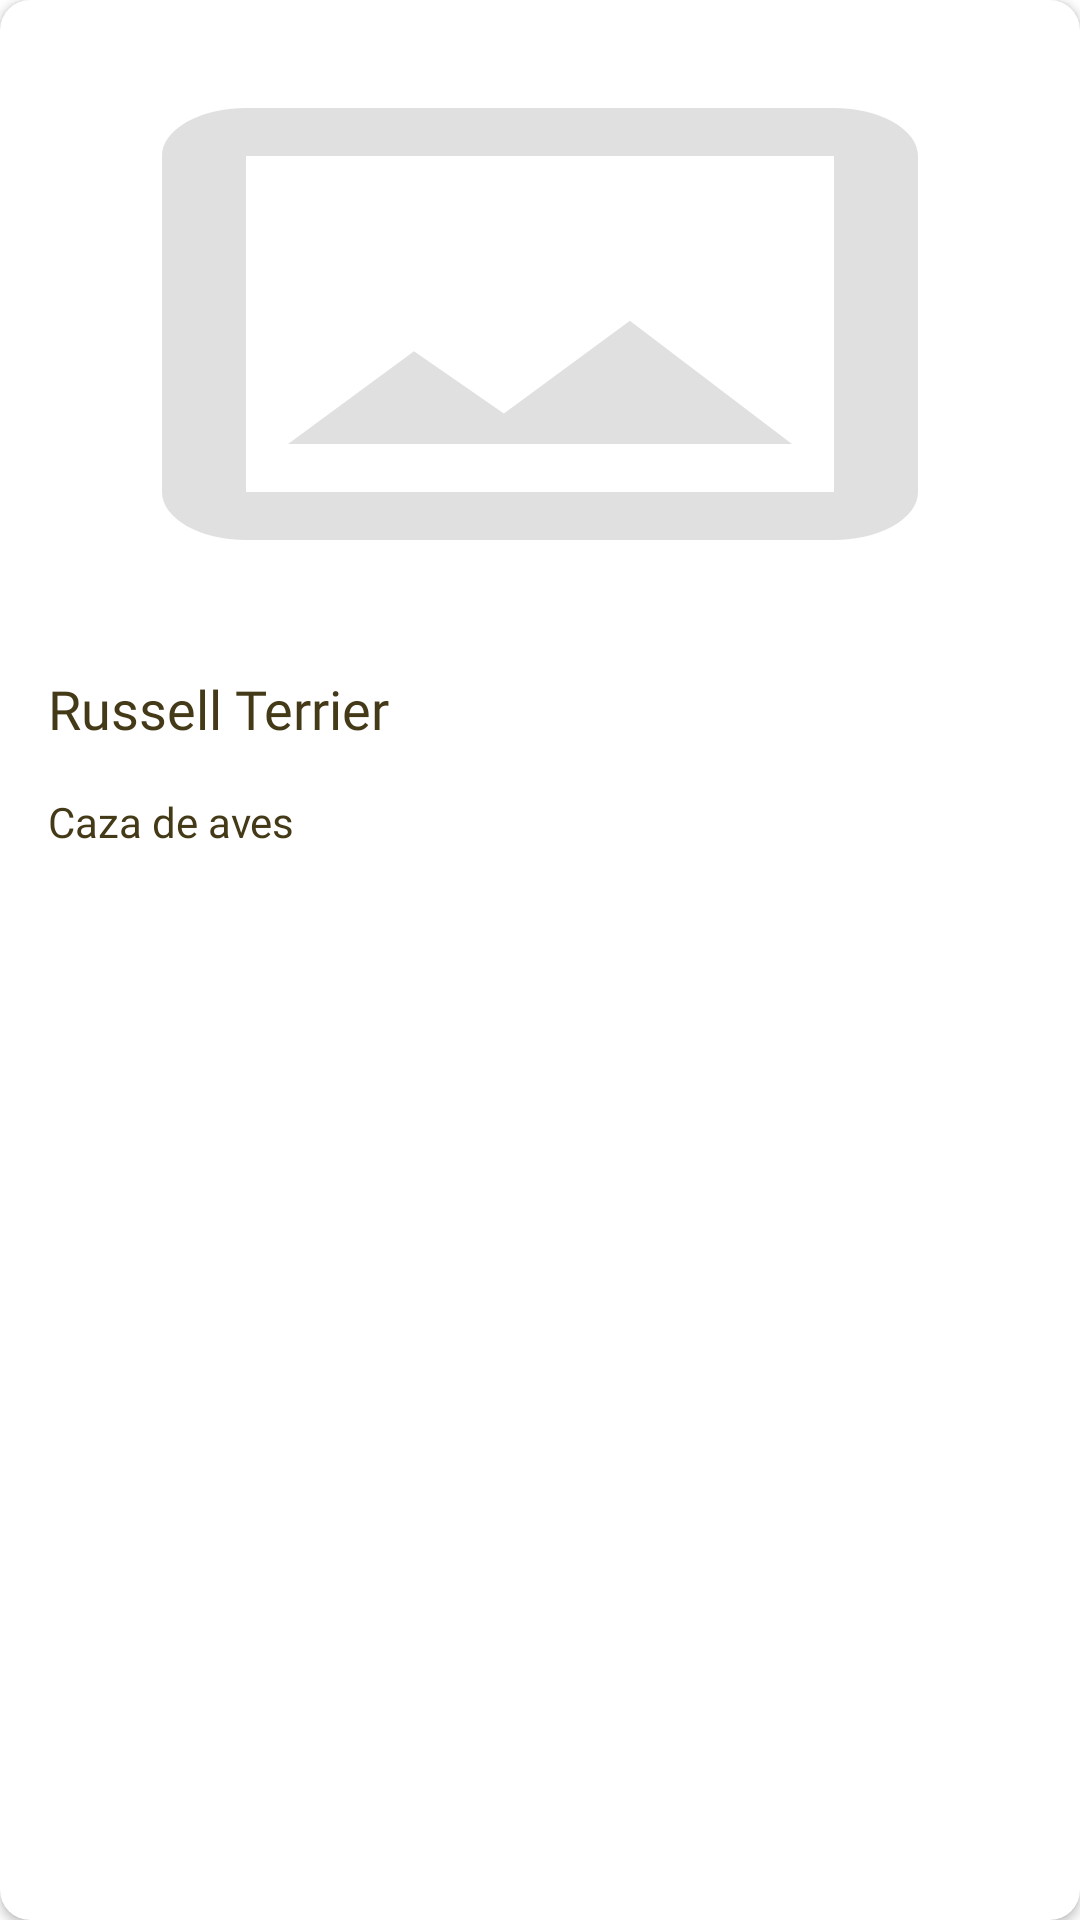

Reconstruct the res/layout file that produces this screen, plus the resources it refers to.
<!-- AndroidManifest.xml: application theme Theme.PetFriendly -->
<!-- res/layout/campania_row.xml -->
<?xml version="1.0" encoding="utf-8"?>
<androidx.cardview.widget.CardView xmlns:android="http://schemas.android.com/apk/res/android"
    xmlns:app="http://schemas.android.com/apk/res-auto"
    android:layout_width="match_parent"
    android:layout_height="wrap_content"
    android:id="@+id/cardView"
    android:layout_marginLeft="16dp"
    android:layout_marginRight="16dp"
    android:layout_marginTop="8dp"
    android:elevation="5dp"
    app:cardCornerRadius="10dp">


    <LinearLayout
        android:layout_width="match_parent"
        android:layout_height="wrap_content"
        android:orientation="vertical"
        android:padding="8dp">


        <ImageView
            android:id="@+id/imgVet"
            android:layout_width="match_parent"
            android:layout_height="200dp"
            android:padding="4dp"
            android:scaleType="fitXY"
            android:src="@drawable/ic_outline_image" />

        <LinearLayout
            android:layout_width="match_parent"
            android:layout_height="match_parent"
            android:layout_marginLeft="8dp"
            android:orientation="vertical">

            <TextView
                android:layout_marginTop="16dp"
                android:id="@+id/txtTitle"
                android:layout_width="match_parent"
                android:layout_height="wrap_content"
                android:fontFamily="@font/kawakmedium"
                android:text="Russell Terrier"
                android:textColor="@color/colorMarron"
                android:textSize="18dp" />


            <TextView
                android:layout_marginTop="16dp"
                android:id="@+id/txtDescipcion"
                android:layout_width="match_parent"
                android:layout_height="wrap_content"
                android:layout_weight="1"
                android:fontFamily="@font/kawakregular"
                android:text="Caza de aves"
                android:textAlignment="textStart"
                android:textColor="@color/colorMarron"
                android:textSize="14sp" />

        </LinearLayout>

    </LinearLayout>


</androidx.cardview.widget.CardView>
<!-- resources referenced by this layout -->
<resources>
  <color name="colorMarron">#443A18</color>
  <!-- drawable ic_outline_image (drawable) -->
  <vector android:alpha="0.4" android:height="24dp" android:tint="#B1B1B1"
      android:viewportHeight="24" android:viewportWidth="24"
      android:width="24dp" xmlns:android="http://schemas.android.com/apk/res/android">
      <path android:fillColor="@android:color/white" android:pathData="M19,5v14L5,19L5,5h14m0,-2L5,3c-1.1,0 -2,0.9 -2,2v14c0,1.1 0.9,2 2,2h14c1.1,0 2,-0.9 2,-2L21,5c0,-1.1 -0.9,-2 -2,-2zM14.14,11.86l-3,3.87L9,13.14 6,17h12l-3.86,-5.14z"/>
  </vector>
  <style name="Theme.PetFriendly" parent="Theme.MaterialComponents.DayNight.NoActionBar">
          
          <item name="colorPrimary">@color/purple_500</item>
          <item name="colorPrimaryVariant">@color/purple_700</item>
          <item name="colorOnPrimary">@color/white</item>
          
          <item name="colorSecondary">@color/teal_200</item>
          <item name="colorSecondaryVariant">@color/teal_700</item>
          <item name="colorOnSecondary">@color/black</item>
          
          <item name="android:statusBarColor" tools:targetApi="l">?attr/colorPrimaryVariant</item>
          
      </style>
  <color name="purple_500">#FF6200EE</color>
  <color name="purple_700">#FF3700B3</color>
  <color name="white">#FFFFFFFF</color>
  <color name="teal_200">#FF03DAC5</color>
  <color name="teal_700">#FF018786</color>
  <color name="black">#FF000000</color>
</resources>
